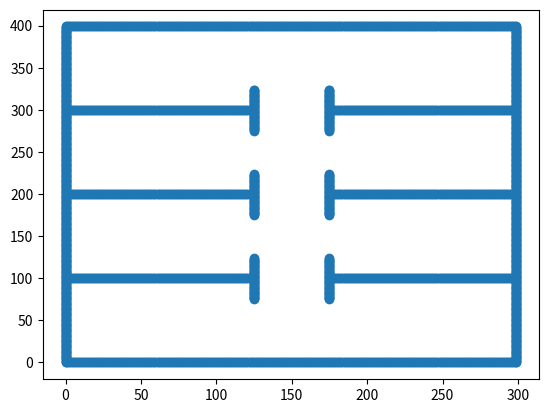

The matplotlib source for this figure:
""" Based on following paper: Free-space Polygon Creation based on Occupancy Grid Maps for Trajectory Optimization Methods"""

import numpy as np
from matplotlib import pyplot as plt

def polygon_generator(initial_pnt, initial_angle, map, num_vert, radius, max_range, threshold):
    """
    Generates polygon defining free space inside map starting from provided point
    initial_pnt: (x,y) for initial point; (2,) matrix of ints
    initial_angle: float for initial angle in radians
    map: occupancy grid map; two dimensional
    radius: radius of semi-circle
    max_range: maximum length vertice can be from initial point
    threshold: value above which point on map is considered colliding with semi-circle
    """
    for vert_idx in range(0, num_vert):
        # Compute angle
        cur_angle = initial_angle + np.pi-2*np.pi*vert_idx/(num_vert + 1)
        # Compute line
        cur_line = np.zeros((5,2)).astype('int')
        # Loop over line, then semicircle, checking for collisions
        go_to_next_vert = False
        for line_idx in range(0,cur_line.shape[0]):
            # Compute semicircle
            center_x, center_y = cur_line[line_idx]
            cur_scircle = np.zeros((5,2)).astype('int')
            for scircle_idx in range(0,cur_scircle.shape[0]):
                # Check for collision
                x_coord, y_coord = cur_scircle[scircle_idx]
                cur_val = map[x_coord, y_coord]
                if(cur_val > threshold):
                    # Collision; append and go to next vert
                    print("Collision")
                    go_to_next_vert = True
                    break
            if(go_to_next_vert):
                # Collision, already accounted for; go to next vert
                break
            else:
                # No collision occurred; append and go to next vert
                print("No collision")
    print("Done")

if __name__ == "__main__":
    # # Generate map; map uses (x,y) not (row,col)
    test_map = np.zeros((300, 400))
    # Boundaries
    test_map[[0,-1],:] = 1
    test_map[:,[0,-1]] = 1
    # Horizontal walls
    test_map[0:125, [100,200,300]] = 1
    test_map[175:, [100,200,300]] = 1
    # Vertical walls
    test_map[[125,175], 75:125] = 1
    test_map[[125,175], 175:225] = 1
    test_map[[125,175], 275:325] = 1
    # Plot map
    xx,yy = np.meshgrid(np.arange(test_map.shape[0]), np.arange(test_map.shape[1]))
    mask = test_map[xx,yy] > 0.5
    plt.scatter(xx[mask],yy[mask])
    # plt.show()
    # Function inputs
    test_pnt = np.array([1,1])
    test_angle = 0
    num_vert = 10
    radius = 5
    max_range = 100
    threshold = 0.5
    # Test
    polygon_generator(test_pnt, test_angle, test_map, num_vert, radius, max_range, threshold)
    # Visualize results
    print("Visualization:")
